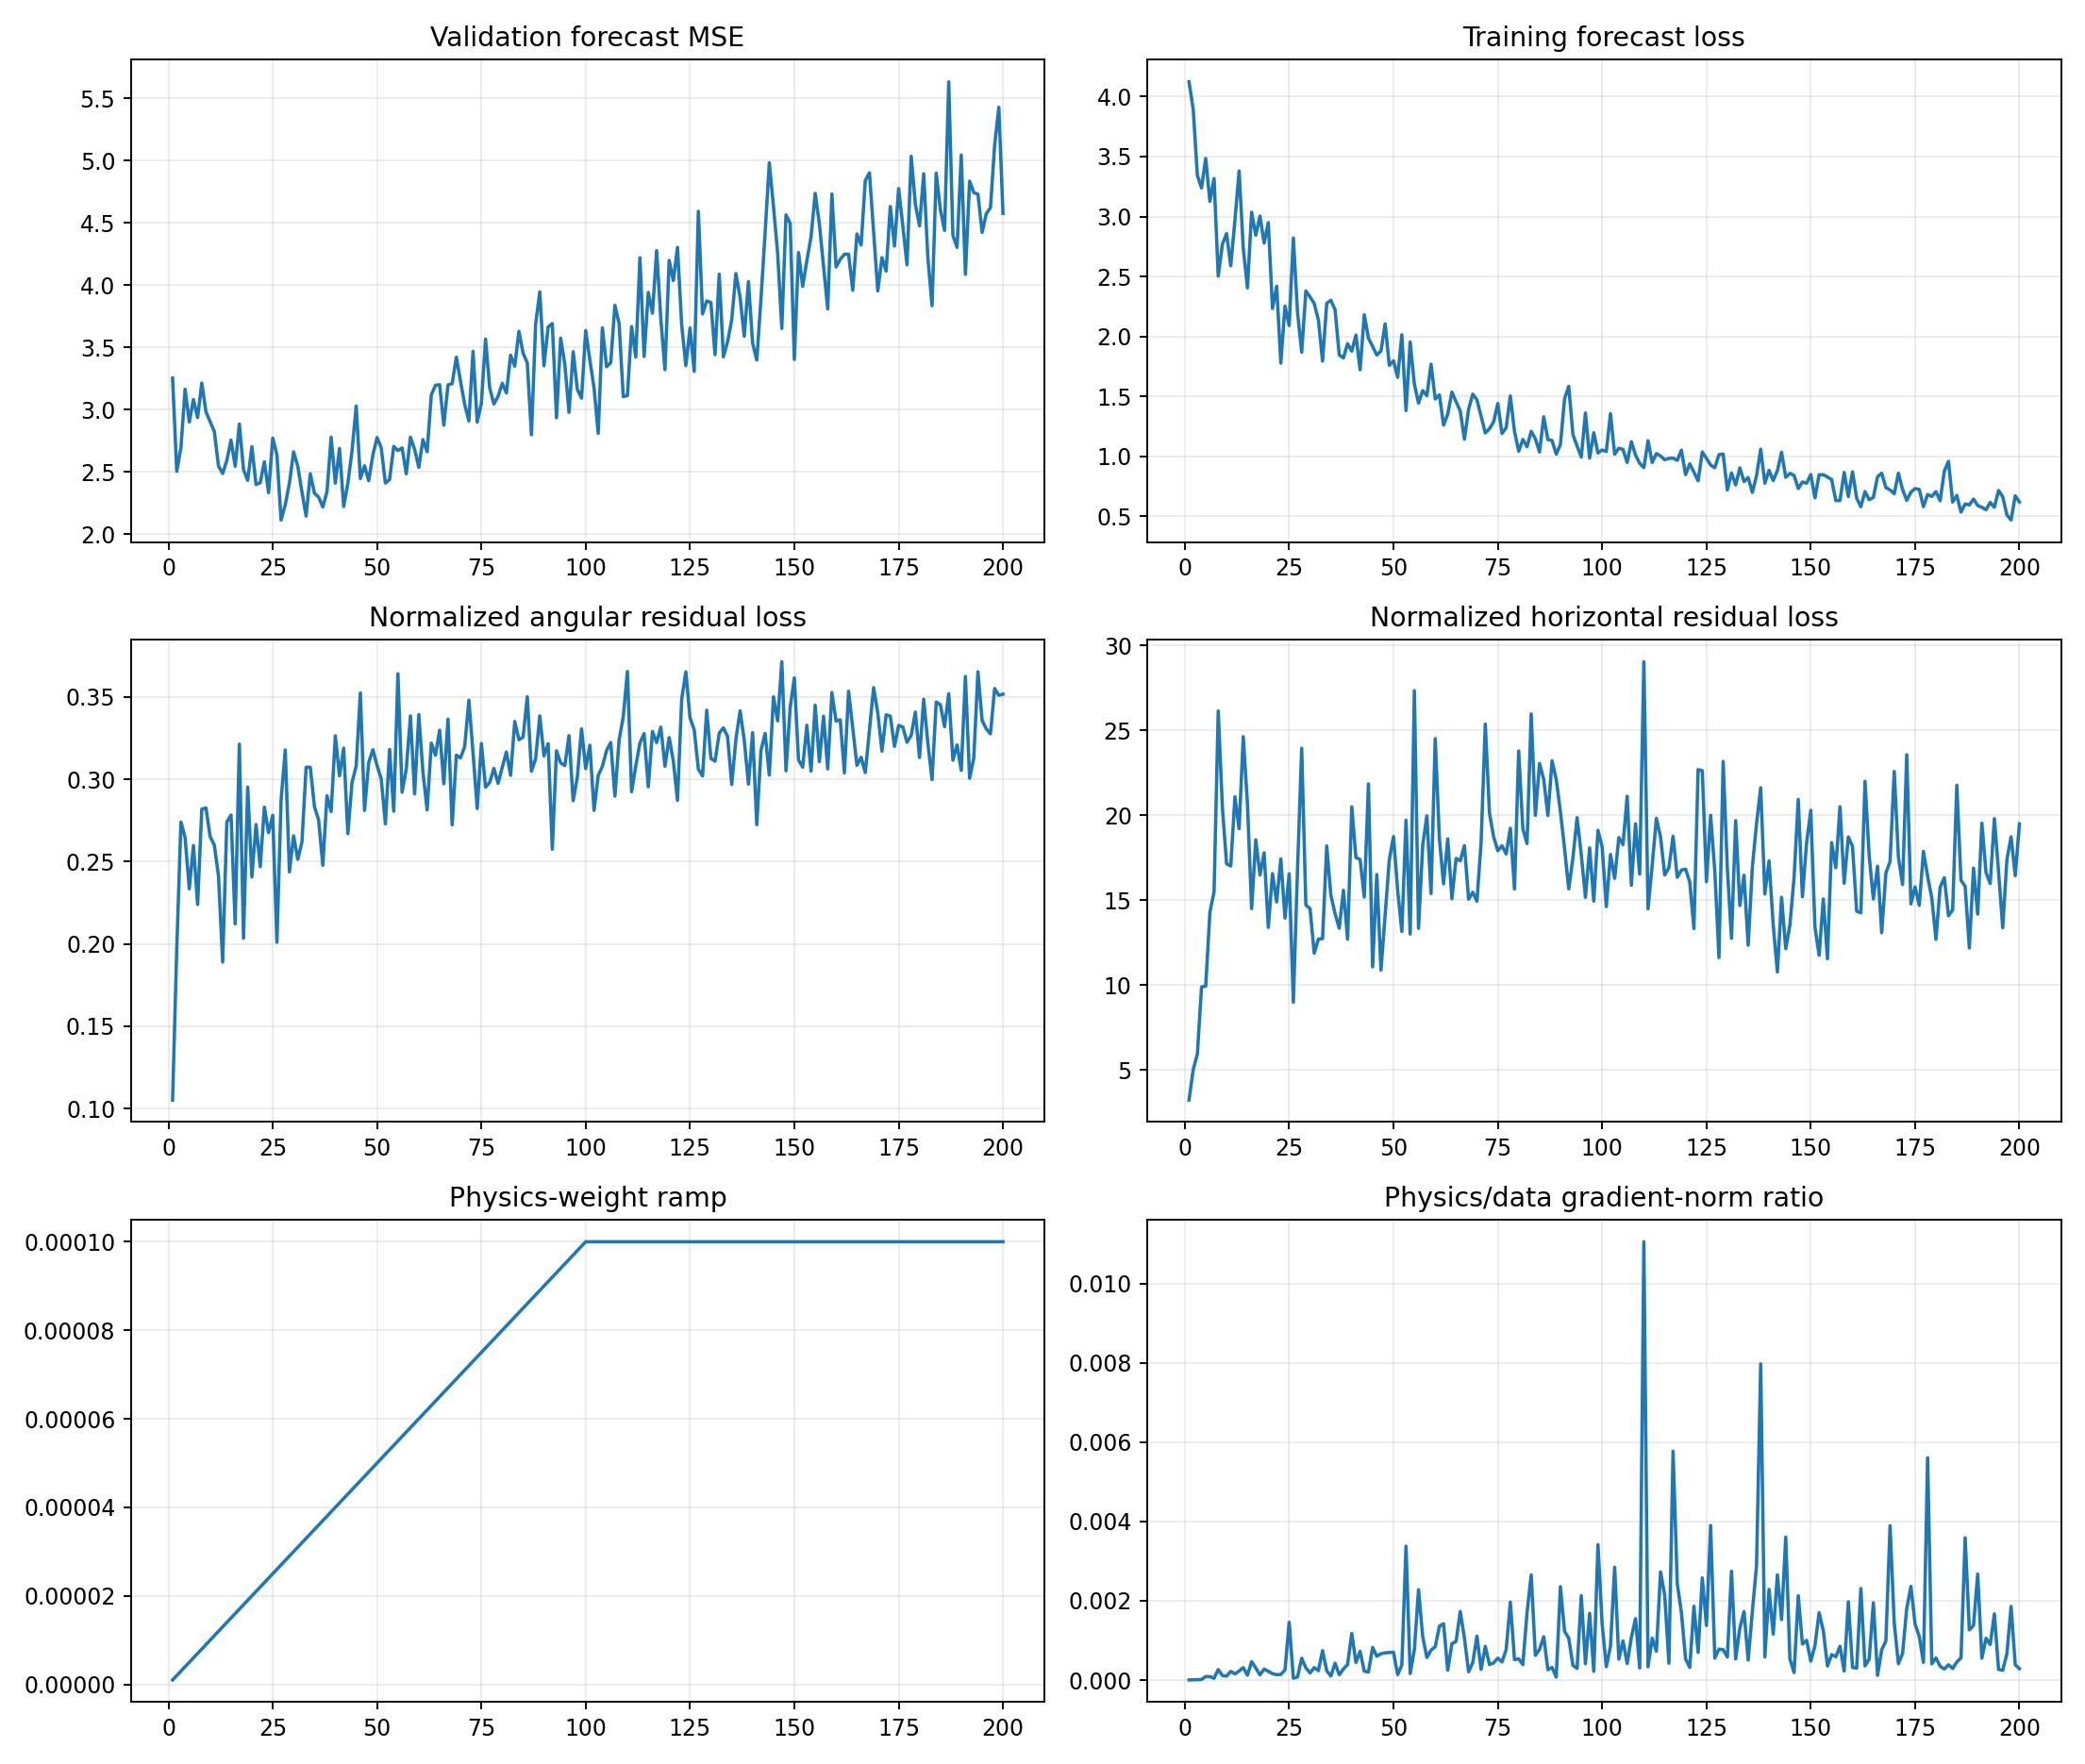

The table this chart was drawn from, first rows:
epoch, target_physics_weight, current_physics_weight, validation_forecast_mse, physics_to_data_gradient_ratio, train_total, train_data, train_cartpole_physics, train_angular_physics, train_horizontal_physics, train_a10_physics, train_a11_physics, train_a12_physics, train_a13_physics, train_data_gradient_l2, train_physics_gradient_l2
1, 0.0001, 1.0000000000000002e-06, 3.252, 1.5441645248302226e-06, 4.124, 4.124, 3.342, 0.1052, 3.237, 3.731, 2.942, 3.153, 3.56, 1.56, 2.409
2, 0.0001, 2.0000000000000003e-06, 2.504, 5.684530924277942e-06, 3.895, 3.895, 5.212, 0.1972, 5.015, 6.041, 4.453, 3.949, 6.675, 6.365, 18.09
3, 0.0001, 3e-06, 2.694, 1.219689954569286e-05, 3.343, 3.343, 6.227, 0.274, 5.953, 7.988, 7.452, 4.419, 4.825, 2.798, 11.38
4, 0.0001, 4.000000000000001e-06, 3.163, 1.3314081437069763e-05, 3.239, 3.239, 10.16, 0.2645, 9.895, 7.995, 16.7, 5.357, 8.096, 3.917, 13.04
5, 0.0001, 5e-06, 2.899, 8.910339319132733e-05, 3.485, 3.485, 10.17, 0.2335, 9.941, 6.902, 19.15, 6.745, 8.721, 2.567, 45.75
6, 0.0001, 6e-06, 3.08, 8.577544100974291e-05, 3.127, 3.127, 14.55, 0.2598, 14.3, 19.53, 18.8, 8.108, 14.65, 2.135, 30.52
7, 0.0001, 7.000000000000001e-06, 2.935, 4.6928935246570715e-05, 3.318, 3.317, 15.72, 0.2239, 15.5, 10.65, 20.7, 5.059, 27.91, 3.707, 24.85
8, 0.0001, 8.000000000000001e-06, 3.212, 0.0002653, 2.504, 2.503, 26.43, 0.2819, 26.15, 8.541, 42.37, 7.224, 45.1, 3.54, 117.4
9, 0.0001, 9e-06, 2.981, 0.0001144, 2.77, 2.77, 20.73, 0.2826, 20.45, 8.138, 41.25, 8.84, 24.13, 7.304, 92.82
10, 0.0001, 1e-05, 2.903, 9.770280835305801e-05, 2.858, 2.858, 17.41, 0.2652, 17.15, 11.27, 24.36, 24.56, 14.72, 6.203, 60.61
11, 0.0001, 1.1000000000000001e-05, 2.823, 0.0002189, 2.59, 2.589, 17.28, 0.2601, 17.02, 11.25, 19.52, 12, 22.74, 3.718, 73.99
12, 0.0001, 1.2e-05, 2.547, 0.0001548, 2.967, 2.967, 21.33, 0.2413, 21.09, 13.73, 27.3, 6.884, 40.39, 3.952, 50.97
13, 0.0001, 1.3000000000000001e-05, 2.486, 0.0002273, 3.38, 3.379, 19.4, 0.189, 19.21, 11, 20.24, 20.33, 24.02, 3.388, 59.23
14, 0.0001, 1.4000000000000001e-05, 2.591, 0.0003143, 2.735, 2.735, 24.9, 0.274, 24.63, 7.423, 48.53, 34.39, 15.93, 29.65, 665.8
15, 0.0001, 1.5e-05, 2.755, 0.0001219, 2.406, 2.406, 20.95, 0.2783, 20.67, 9.297, 30.58, 18.06, 26.28, 3.546, 28.81
16, 0.0001, 1.6000000000000003e-05, 2.544, 0.0004663, 3.036, 3.036, 14.72, 0.2122, 14.51, 6.516, 26.9, 8.653, 19.53, 3.073, 89.55
17, 0.0001, 1.7000000000000003e-05, 2.883, 0.0003023, 2.845, 2.845, 18.88, 0.3213, 18.56, 9.498, 28.07, 12.17, 28.56, 4.99, 88.72
18, 0.0001, 1.8e-05, 2.516, 0.0001315, 3.005, 3.004, 16.69, 0.2034, 16.49, 7.57, 19.14, 6.476, 30.72, 4.228, 30.89
19, 0.0001, 1.9e-05, 2.431, 0.0002778, 2.779, 2.779, 18.09, 0.2952, 17.8, 9.743, 26.47, 10.43, 26.55, 3.931, 57.47
20, 0.0001, 2e-05, 2.702, 0.0002188, 2.949, 2.949, 13.64, 0.2407, 13.4, 7.727, 11.42, 6.981, 30.14, 4.495, 49.18
21, 0.0001, 2.1e-05, 2.397, 0.0001622, 2.234, 2.234, 16.84, 0.2725, 16.57, 9.405, 21.59, 9.624, 26.35, 3.634, 28.06
22, 0.0001, 2.2000000000000003e-05, 2.412, 0.0001352, 2.419, 2.419, 15.15, 0.2469, 14.9, 9.042, 16.52, 12.45, 23.56, 2.255, 13.86
23, 0.0001, 2.3000000000000003e-05, 2.58, 0.0001415, 1.779, 1.778, 17.72, 0.2831, 17.44, 10.22, 20.16, 9.467, 31.4, 4.678, 28.78
24, 0.0001, 2.4e-05, 2.332, 0.0002534, 2.254, 2.254, 14.22, 0.2675, 13.95, 9.035, 17.57, 5.562, 26.06, 1.973, 20.84
25, 0.0001, 2.5e-05, 2.77, 0.001456, 2.091, 2.091, 16.84, 0.2781, 16.56, 7.866, 17.37, 10.47, 30.71, 4.291, 249.9
26, 0.0001, 2.6000000000000002e-05, 2.636, 4.631436873324719e-05, 2.821, 2.821, 9.193, 0.201, 8.992, 10.24, 9.019, 7.115, 10.47, 11.18, 19.91
27, 0.0001, 2.7000000000000002e-05, 2.112, 7.565304849768994e-05, 2.202, 2.202, 17.11, 0.2873, 16.82, 8.666, 24.62, 6.54, 27.37, 14.77, 41.4
28, 0.0001, 2.8000000000000003e-05, 2.234, 0.0005492, 1.87, 1.869, 24.27, 0.3178, 23.95, 12.2, 35.82, 9.338, 41.59, 4.016, 78.77
29, 0.0001, 2.9e-05, 2.409, 0.0003086, 2.38, 2.379, 14.96, 0.2438, 14.72, 9.655, 24.49, 4.779, 22.31, 2.199, 23.4
30, 0.0001, 3e-05, 2.66, 0.0001786, 2.331, 2.33, 14.77, 0.2656, 14.5, 15.44, 18.12, 9.823, 14.54, 3.512, 20.91
31, 0.0001, 3.1e-05, 2.544, 0.0003126, 2.276, 2.276, 12.13, 0.2514, 11.88, 9.613, 13.9, 5.113, 17.67, 2.993, 30.18
32, 0.0001, 3.2000000000000005e-05, 2.338, 0.0002366, 2.138, 2.138, 12.98, 0.2618, 12.71, 10.13, 13.35, 9.947, 20.69, 3.491, 25.81
33, 0.0001, 3.3e-05, 2.144, 0.0007434, 1.795, 1.795, 13.04, 0.3073, 12.74, 10.62, 12.91, 11.5, 15.82, 2.66, 59.91
34, 0.0001, 3.4000000000000007e-05, 2.484, 0.0002351, 2.277, 2.276, 18.51, 0.3073, 18.2, 8.636, 20.21, 8.249, 34.25, 6.761, 46.76
35, 0.0001, 3.5e-05, 2.327, 0.0001012, 2.303, 2.302, 15.57, 0.2833, 15.29, 6.035, 28.18, 6.331, 22.35, 25.64, 74.14
36, 0.0001, 3.6e-05, 2.296, 0.0004264, 2.224, 2.223, 14.48, 0.2754, 14.21, 8.556, 15.61, 4.592, 31.21, 6.296, 74.58
37, 0.0001, 3.7e-05, 2.217, 0.000132, 1.847, 1.846, 13.6, 0.2478, 13.36, 6.404, 23.11, 9.665, 13.83, 4.596, 16.39
38, 0.0001, 3.8e-05, 2.34, 0.0002793, 1.822, 1.821, 15.88, 0.29, 15.59, 10.95, 13.36, 9.115, 29.49, 5.439, 39.98
39, 0.0001, 3.9000000000000006e-05, 2.778, 0.0003908, 1.941, 1.94, 12.99, 0.2804, 12.71, 8.679, 19.69, 5.562, 17.47, 4.589, 45.98
40, 0.0001, 4e-05, 2.408, 0.001177, 1.879, 1.878, 20.83, 0.3264, 20.51, 8.056, 40.11, 9.906, 29.61, 11.1, 326.6
41, 0.0001, 4.1e-05, 2.688, 0.0004437, 2.012, 2.011, 17.82, 0.302, 17.52, 8.877, 18.86, 10.98, 32.9, 8.658, 93.7
42, 0.0001, 4.2e-05, 2.221, 0.0007247, 1.723, 1.722, 17.72, 0.3189, 17.4, 9.724, 25.24, 7.841, 29.45, 4.223, 72.86
43, 0.0001, 4.3e-05, 2.407, 0.0002231, 2.182, 2.181, 15.45, 0.267, 15.19, 8.023, 18.34, 14, 22.73, 12.63, 65.53
44, 0.0001, 4.4000000000000006e-05, 2.667, 0.0002036, 1.986, 1.985, 22.15, 0.298, 21.85, 8.991, 41.96, 9.201, 27.27, 10.01, 46.34
45, 0.0001, 4.5e-05, 3.028, 0.0008222, 1.918, 1.918, 11.39, 0.308, 11.08, 9.33, 12.74, 10.85, 13.43, 6.399, 116.9
46, 0.0001, 4.600000000000001e-05, 2.445, 0.0006017, 1.846, 1.845, 16.87, 0.3524, 16.52, 10.43, 18.8, 10.56, 30.14, 13.96, 182.6
47, 0.0001, 4.7e-05, 2.548, 0.000664, 1.88, 1.879, 11.17, 0.2811, 10.89, 8.224, 7.91, 9.804, 18.69, 4.324, 61.09
48, 0.0001, 4.8e-05, 2.428, 0.0006867, 2.106, 2.105, 14.42, 0.3102, 14.11, 6.775, 11.96, 10.66, 25.8, 4.181, 59.81
49, 0.0001, 4.9e-05, 2.635, 0.0006952, 1.76, 1.759, 17.7, 0.318, 17.39, 7.601, 19.81, 14.46, 30.06, 3.431, 48.68
50, 0.0001, 5e-05, 2.775, 0.0007016, 1.798, 1.797, 19.06, 0.3083, 18.75, 6.767, 30, 9.915, 33.66, 6.609, 92.73
51, 0.0001, 5.1000000000000006e-05, 2.692, 0.0001357, 1.659, 1.659, 15.88, 0.3002, 15.58, 4.904, 25.28, 7.718, 24.73, 21.94, 58.36
52, 0.0001, 5.2000000000000004e-05, 2.409, 0.0003806, 2.015, 2.015, 13.43, 0.2729, 13.16, 9.363, 14.78, 7.901, 21.55, 5.534, 40.51
53, 0.0001, 5.300000000000001e-05, 2.438, 0.003375, 1.384, 1.383, 20.03, 0.3181, 19.71, 10.36, 24.81, 12.87, 37.04, 3.34, 212.7
54, 0.0001, 5.4000000000000005e-05, 2.704, 0.0001641, 1.955, 1.955, 13.29, 0.2806, 13.01, 11.37, 11.56, 6.812, 24.5, 10.26, 31.17
55, 0.0001, 5.500000000000001e-05, 2.67, 0.0007606, 1.605, 1.603, 27.71, 0.3641, 27.34, 10.17, 51.64, 13.65, 43.74, 5.31, 73.44
56, 0.0001, 5.6000000000000006e-05, 2.691, 0.002278, 1.445, 1.445, 13.64, 0.2921, 13.35, 9.642, 12.17, 11.87, 21.81, 3.626, 147.5
57, 0.0001, 5.6999999999999996e-05, 2.483, 0.001097, 1.55, 1.549, 18.55, 0.3061, 18.24, 9.226, 19.74, 8.453, 37.25, 6.309, 121.4
58, 0.0001, 5.8e-05, 2.778, 0.0005689, 1.507, 1.506, 20.31, 0.3384, 19.97, 9.674, 29.42, 12.34, 28.75, 6.002, 58.86
59, 0.0001, 5.9e-05, 2.68, 0.000755, 1.77, 1.769, 15.69, 0.2911, 15.4, 8.379, 22.56, 10.48, 22.65, 10.29, 131.7
60, 0.0001, 6e-05, 2.535, 0.0008393, 1.48, 1.479, 24.86, 0.3393, 24.52, 8.915, 38.07, 8.623, 42.77, 10.03, 140.3
... 140 more rows
